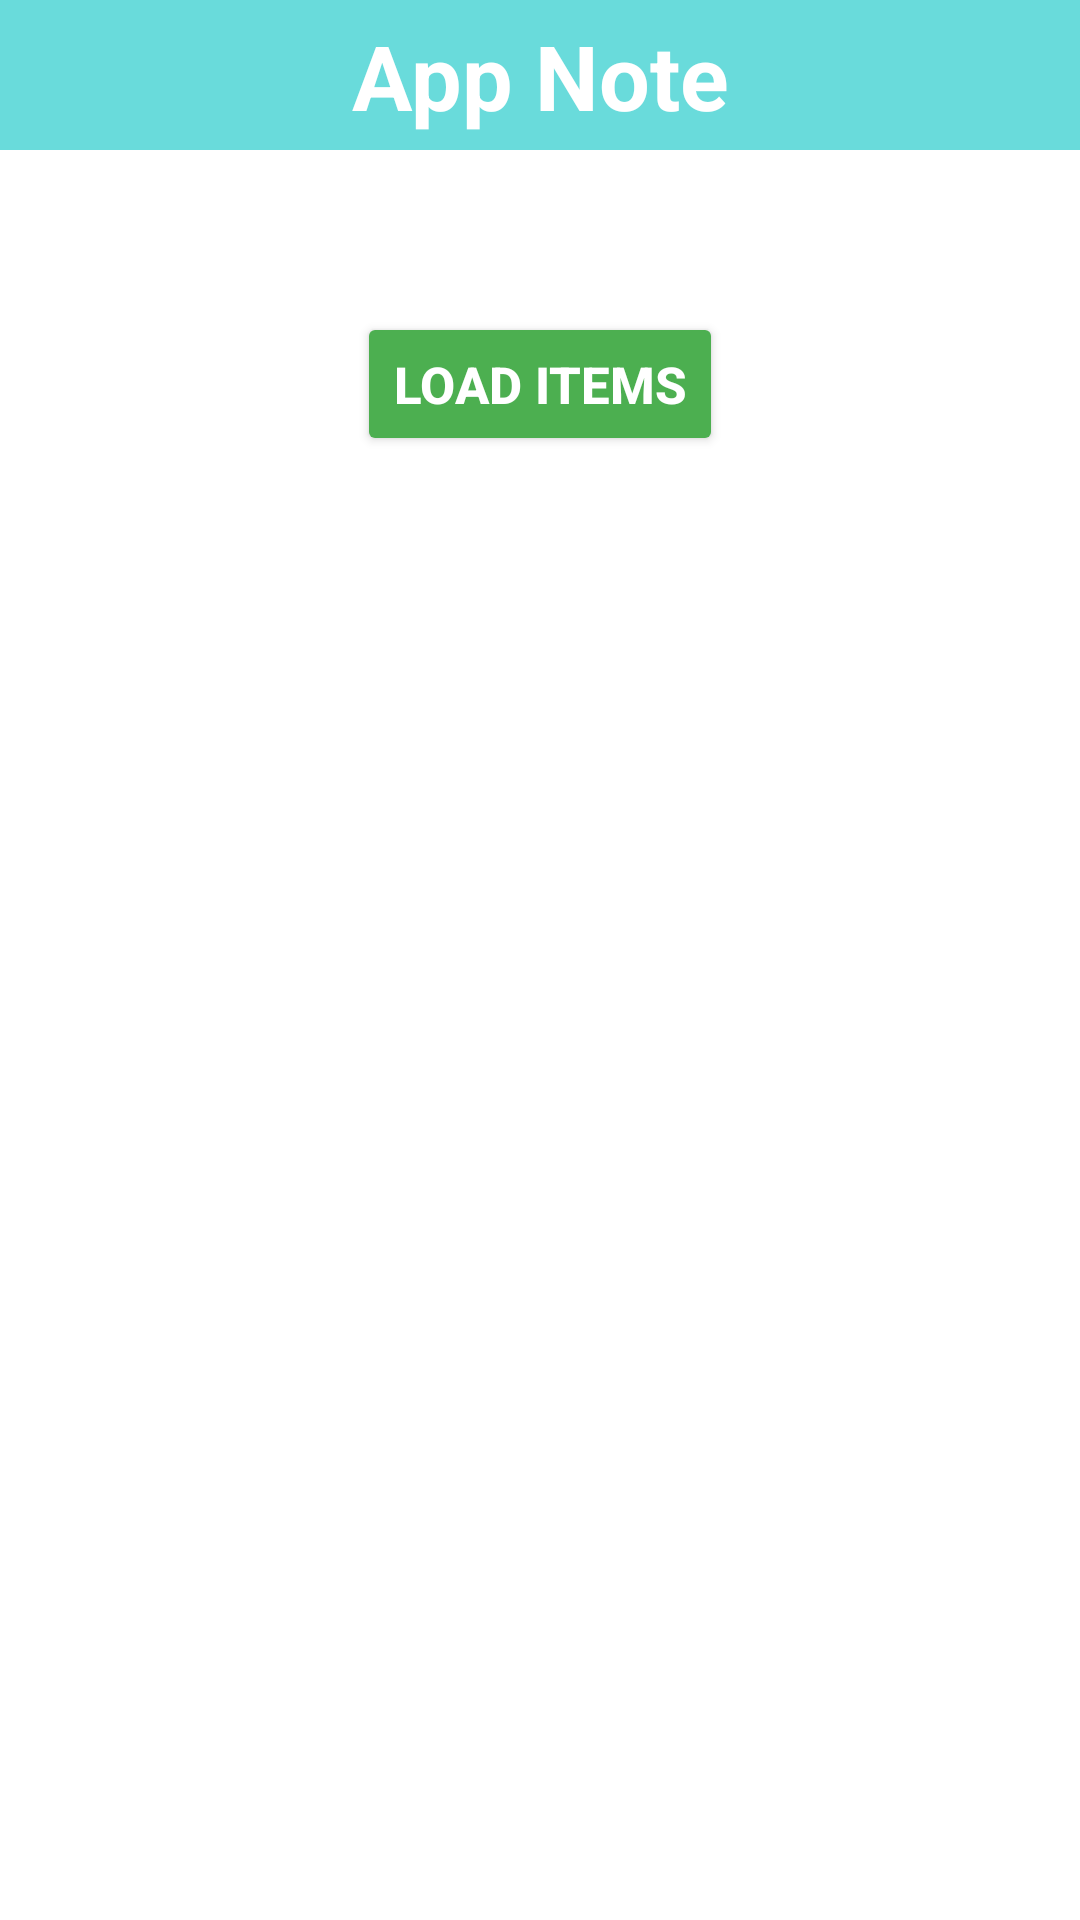

Here is an Android app screen rendered from its layout file. Give the layout XML and the strings, colors and styles it references.
<!-- AndroidManifest.xml: application theme Theme.App_Note -->
<!-- res/layout/activity_thanh_toan.xml -->
<?xml version="1.0" encoding="utf-8"?>
<LinearLayout xmlns:android="http://schemas.android.com/apk/res/android"
    xmlns:app="http://schemas.android.com/apk/res-auto"
    xmlns:tools="http://schemas.android.com/tools"
    android:layout_width="match_parent"
    android:layout_height="match_parent"
    android:orientation="vertical"
    tools:context=".ThanhToanActivity">

    <androidx.constraintlayout.widget.ConstraintLayout
        android:layout_width="match_parent"
        android:layout_height="50dp"
        android:background="#69dbdb">

        <TextView
            android:layout_width="wrap_content"
            android:layout_height="wrap_content"
            android:layout_marginStart="8dp"
            android:layout_marginEnd="8dp"
            android:text="App Note"
            android:textColor="@color/white"
            android:textSize="30dp"
            android:textStyle="bold"
            app:layout_constraintBottom_toBottomOf="parent"
            app:layout_constraintEnd_toEndOf="parent"
            app:layout_constraintStart_toStartOf="parent"
            app:layout_constraintTop_toTopOf="parent" />
    </androidx.constraintlayout.widget.ConstraintLayout>

    <TextView
        android:layout_width="wrap_content"
        android:id="@+id/tvPrema"
        android:layout_height="wrap_content"/>

    <LinearLayout

        android:paddingTop="15dp"
        android:paddingLeft="30dp"
        android:paddingRight="30dp"
        android:paddingBottom="15dp"
        android:layout_width="match_parent"
        android:layout_height="wrap_content">
        <androidx.recyclerview.widget.RecyclerView
            android:id="@+id/rcyViewInapp"
            android:layout_width="match_parent"
            android:layout_height="wrap_content"/>
    </LinearLayout>
    <Button
        app:backgroundTint="#4CAF50"
        android:textSize="17sp"
        android:textStyle="bold"
        android:textColor="@color/white"
        android:layout_marginTop="5dp"
        android:id="@+id/btnLoad"
        android:layout_gravity="center"
        android:text="load Items"
        android:layout_width="wrap_content"
        android:layout_height="wrap_content"/>
</LinearLayout>
<!-- resources referenced by this layout -->
<resources>
  <style name="Theme.App_Note" parent="Theme.MaterialComponents.DayNight.NoActionBar">
          
          <item name="colorPrimary">@color/purple_500</item>
          <item name="colorPrimaryVariant">@color/purple_700</item>
          <item name="colorOnPrimary">@color/white</item>
          
          <item name="colorSecondary">@color/teal_200</item>
          <item name="colorSecondaryVariant">@color/teal_700</item>
          <item name="colorOnSecondary">@color/black</item>
          
          <item name="android:statusBarColor" tools:targetApi="l">?attr/colorPrimaryVariant</item>
          
      </style>
  <!-- not gathered from this repository: default colours our renderer supplied (Android Studio template values) -->
  <color name="purple_500">#FF6200EE</color>
  <color name="purple_700">#FF3700B3</color>
  <color name="teal_200">#FF03DAC5</color>
  <color name="teal_700">#FF018786</color>
  <color name="black">#FF000000</color>
  <color name="white">#FFFFFFFF</color>
</resources>
